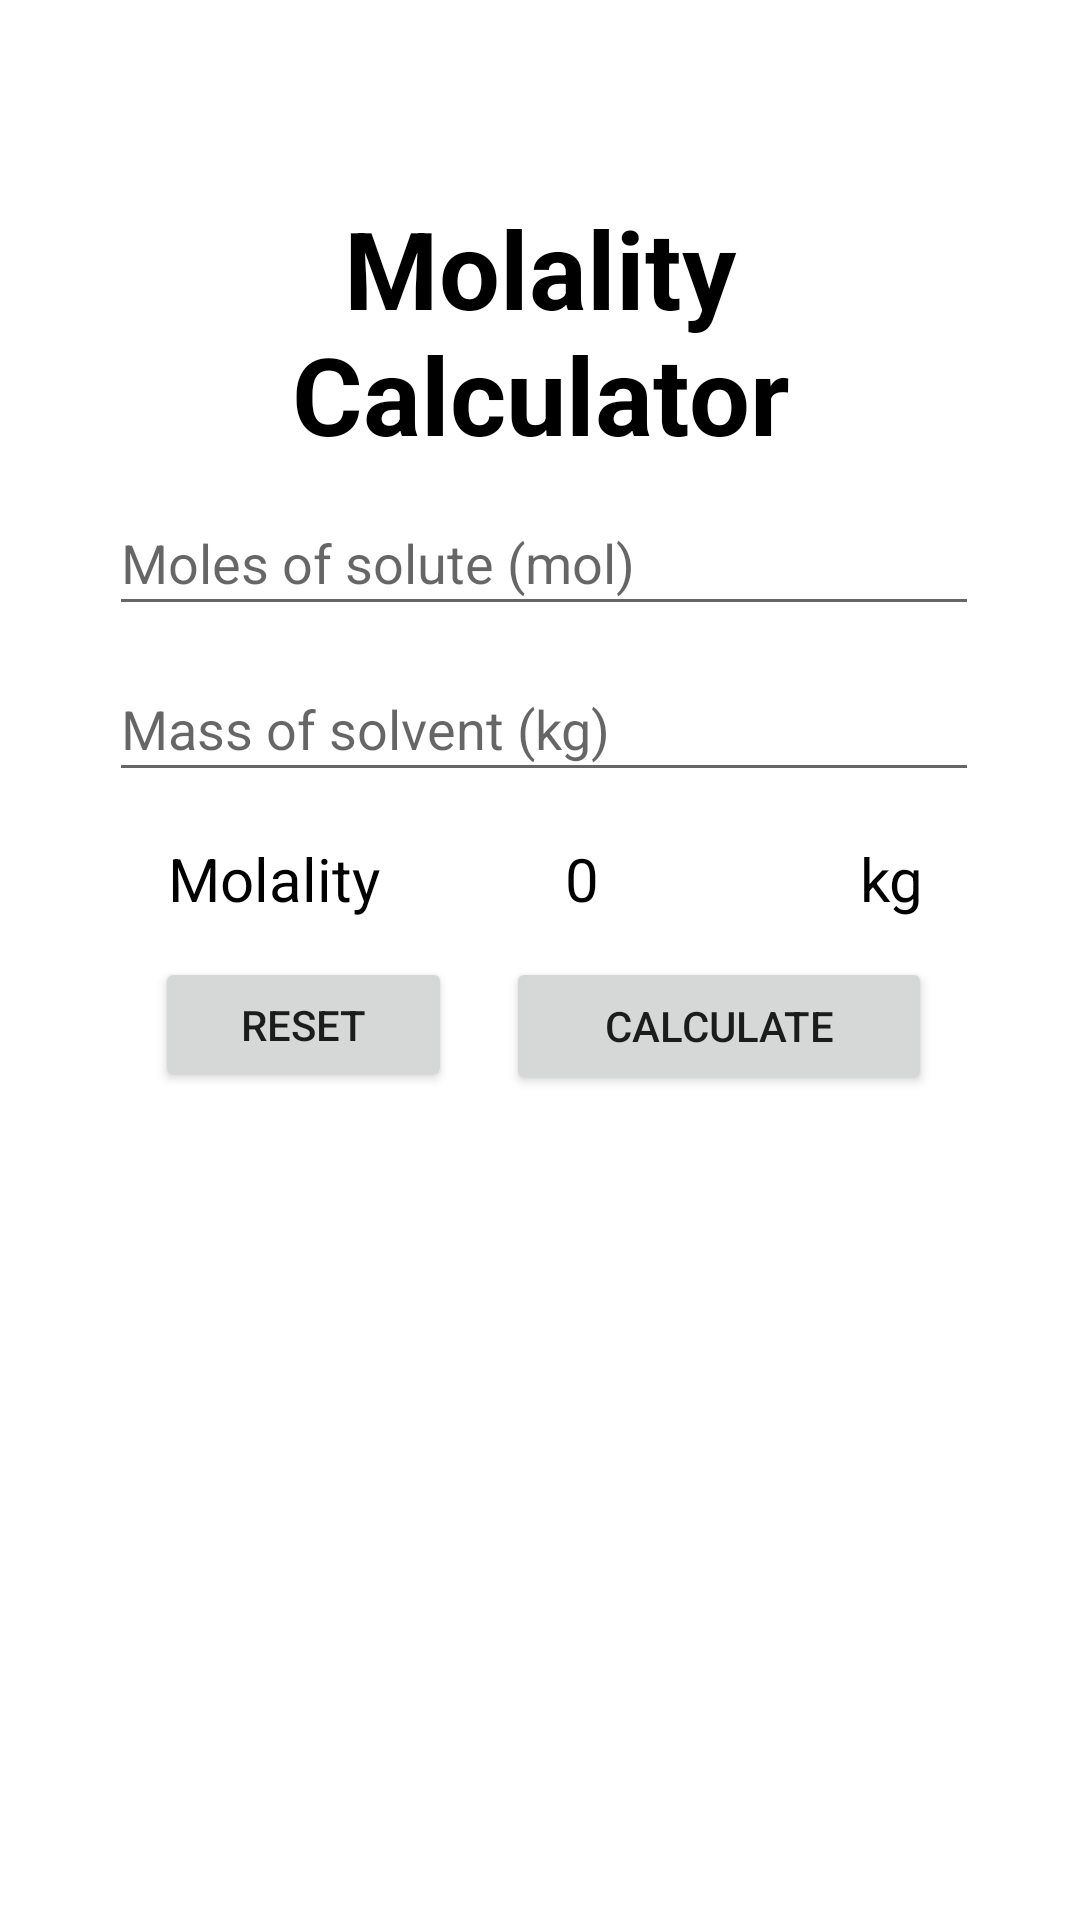

Produce the Android XML layout that renders to this screen, including the resource entries it uses.
<!-- AndroidManifest.xml: application theme Theme.Stoichulator -->
<!-- res/layout/activity_molality.xml -->
<?xml version="1.0" encoding="utf-8"?>
<androidx.constraintlayout.widget.ConstraintLayout xmlns:android="http://schemas.android.com/apk/res/android"
    xmlns:app="http://schemas.android.com/apk/res-auto"
    xmlns:tools="http://schemas.android.com/tools"
    android:layout_width="match_parent"
    android:layout_height="match_parent"
    tools:context=".Molality">

    <TextView
        android:id="@+id/textView"
        android:layout_width="288dp"
        android:layout_height="103dp"
        android:gravity="center"
        android:text="Molality Calculator"
        android:textColor="@color/black"
        android:textSize="36sp"
        android:textStyle="bold"
        app:layout_constraintBottom_toBottomOf="parent"
        app:layout_constraintEnd_toEndOf="parent"
        app:layout_constraintStart_toStartOf="parent"
        app:layout_constraintTop_toTopOf="parent"
        app:layout_constraintVertical_bias="0.109" />

    <EditText
        android:id="@+id/edittext_number_1"
        android:layout_width="290dp"
        android:layout_height="45dp"
        android:layout_below="@+id/textView"
        android:hint="Moles of solute (mol)"
        android:inputType="number"
        app:layout_constraintBottom_toBottomOf="parent"
        app:layout_constraintEnd_toEndOf="parent"
        app:layout_constraintHorizontal_bias="0.52"
        app:layout_constraintStart_toStartOf="parent"
        app:layout_constraintTop_toTopOf="parent"
        app:layout_constraintVertical_bias="0.275" />

    <EditText
        android:id="@+id/edittext_number_2"
        android:layout_width="290dp"
        android:layout_height="45dp"
        android:layout_below="@+id/edittext_number_1"
        android:hint="Mass of solvent (kg)"
        android:inputType="number"
        app:layout_constraintBottom_toBottomOf="parent"
        app:layout_constraintEnd_toEndOf="parent"
        app:layout_constraintHorizontal_bias="0.52"
        app:layout_constraintStart_toStartOf="parent"
        app:layout_constraintTop_toTopOf="parent"
        app:layout_constraintVertical_bias="0.368" />

    <TextView
        android:id="@+id/result"
        android:layout_width="wrap_content"
        android:layout_height="wrap_content"
        android:layout_below="@+id/edittext_number_2"
        android:layout_centerHorizontal="true"
        android:layout_marginTop="16dp"
        android:text="Molality"
        android:textColor="@android:color/black"
        android:textSize="20sp"
        app:layout_constraintBottom_toBottomOf="parent"
        app:layout_constraintEnd_toEndOf="parent"
        app:layout_constraintHorizontal_bias="0.194"
        app:layout_constraintStart_toStartOf="parent"
        app:layout_constraintTop_toTopOf="parent"
        app:layout_constraintVertical_bias="0.441" />

    <TextView
        android:id="@+id/textview_result"
        android:layout_width="wrap_content"
        android:layout_height="wrap_content"
        android:layout_below="@+id/result"
        android:layout_centerHorizontal="true"
        android:layout_marginTop="16dp"
        android:text="0"
        android:textColor="@android:color/black"
        android:textSize="20sp"
        app:layout_constraintBottom_toBottomOf="parent"
        app:layout_constraintEnd_toEndOf="parent"
        app:layout_constraintHorizontal_bias="0.54"
        app:layout_constraintStart_toStartOf="parent"
        app:layout_constraintTop_toTopOf="parent"
        app:layout_constraintVertical_bias="0.441" />

    <TextView
        android:id="@+id/N"
        android:layout_width="wrap_content"
        android:layout_height="wrap_content"
        android:layout_below="@+id/edittext_number_2"
        android:layout_centerHorizontal="true"
        android:layout_marginTop="16dp"
        android:text="kg"
        android:textColor="@android:color/black"
        android:textSize="20sp"
        app:layout_constraintBottom_toBottomOf="parent"
        app:layout_constraintEnd_toEndOf="parent"
        app:layout_constraintHorizontal_bias="0.846"
        app:layout_constraintStart_toStartOf="parent"
        app:layout_constraintTop_toTopOf="parent"
        app:layout_constraintVertical_bias="0.441" />

    <Button
        android:id="@+id/button_reset"
        android:layout_width="99dp"
        android:layout_height="45dp"
        android:layout_centerHorizontal="true"
        android:layout_centerVertical="true"
        android:text="reset"
        app:layout_constraintBottom_toBottomOf="parent"
        app:layout_constraintEnd_toEndOf="parent"
        app:layout_constraintHorizontal_bias="0.198"
        app:layout_constraintStart_toStartOf="parent"
        app:layout_constraintTop_toTopOf="parent"
        app:layout_constraintVertical_bias="0.536" />

    <Button
        android:id="@+id/button_add"
        android:layout_width="142dp"
        android:layout_height="46dp"
        android:layout_centerHorizontal="true"
        android:layout_centerVertical="true"
        android:text="CALCULATE"
        app:layout_constraintBottom_toBottomOf="parent"
        app:layout_constraintEnd_toEndOf="parent"
        app:layout_constraintHorizontal_bias="0.773"
        app:layout_constraintStart_toStartOf="parent"
        app:layout_constraintTop_toTopOf="parent"
        app:layout_constraintVertical_bias="0.537" />

</androidx.constraintlayout.widget.ConstraintLayout>
<!-- resources referenced by this layout -->
<resources>
  <color name="black">#FF000000</color>
  <style name="Theme.Stoichulator" parent="Theme.MaterialComponents.DayNight.DarkActionBar">
          
          <item name="colorPrimary">@color/green</item>
          <item name="colorPrimaryVariant">@color/colorSecondaryDark</item>
          <item name="colorOnPrimary">@color/white</item>
          
          <item name="colorSecondary">@color/yellow</item>
          <item name="colorSecondaryVariant">@color/colorAccent</item>
          <item name="colorOnSecondary">@color/black</item>
  
          
          <item name="android:statusBarColor" tools:targetApi="l">?attr/colorPrimaryVariant</item>
          
      </style>
  <color name="green">#1C2341</color>
  <color name="colorSecondaryDark">#002f6c</color>
  <color name="white">#FFFFFFFF</color>
  <color name="yellow">#FDCC0D</color>
  <color name="colorAccent">#01579b</color>
</resources>
